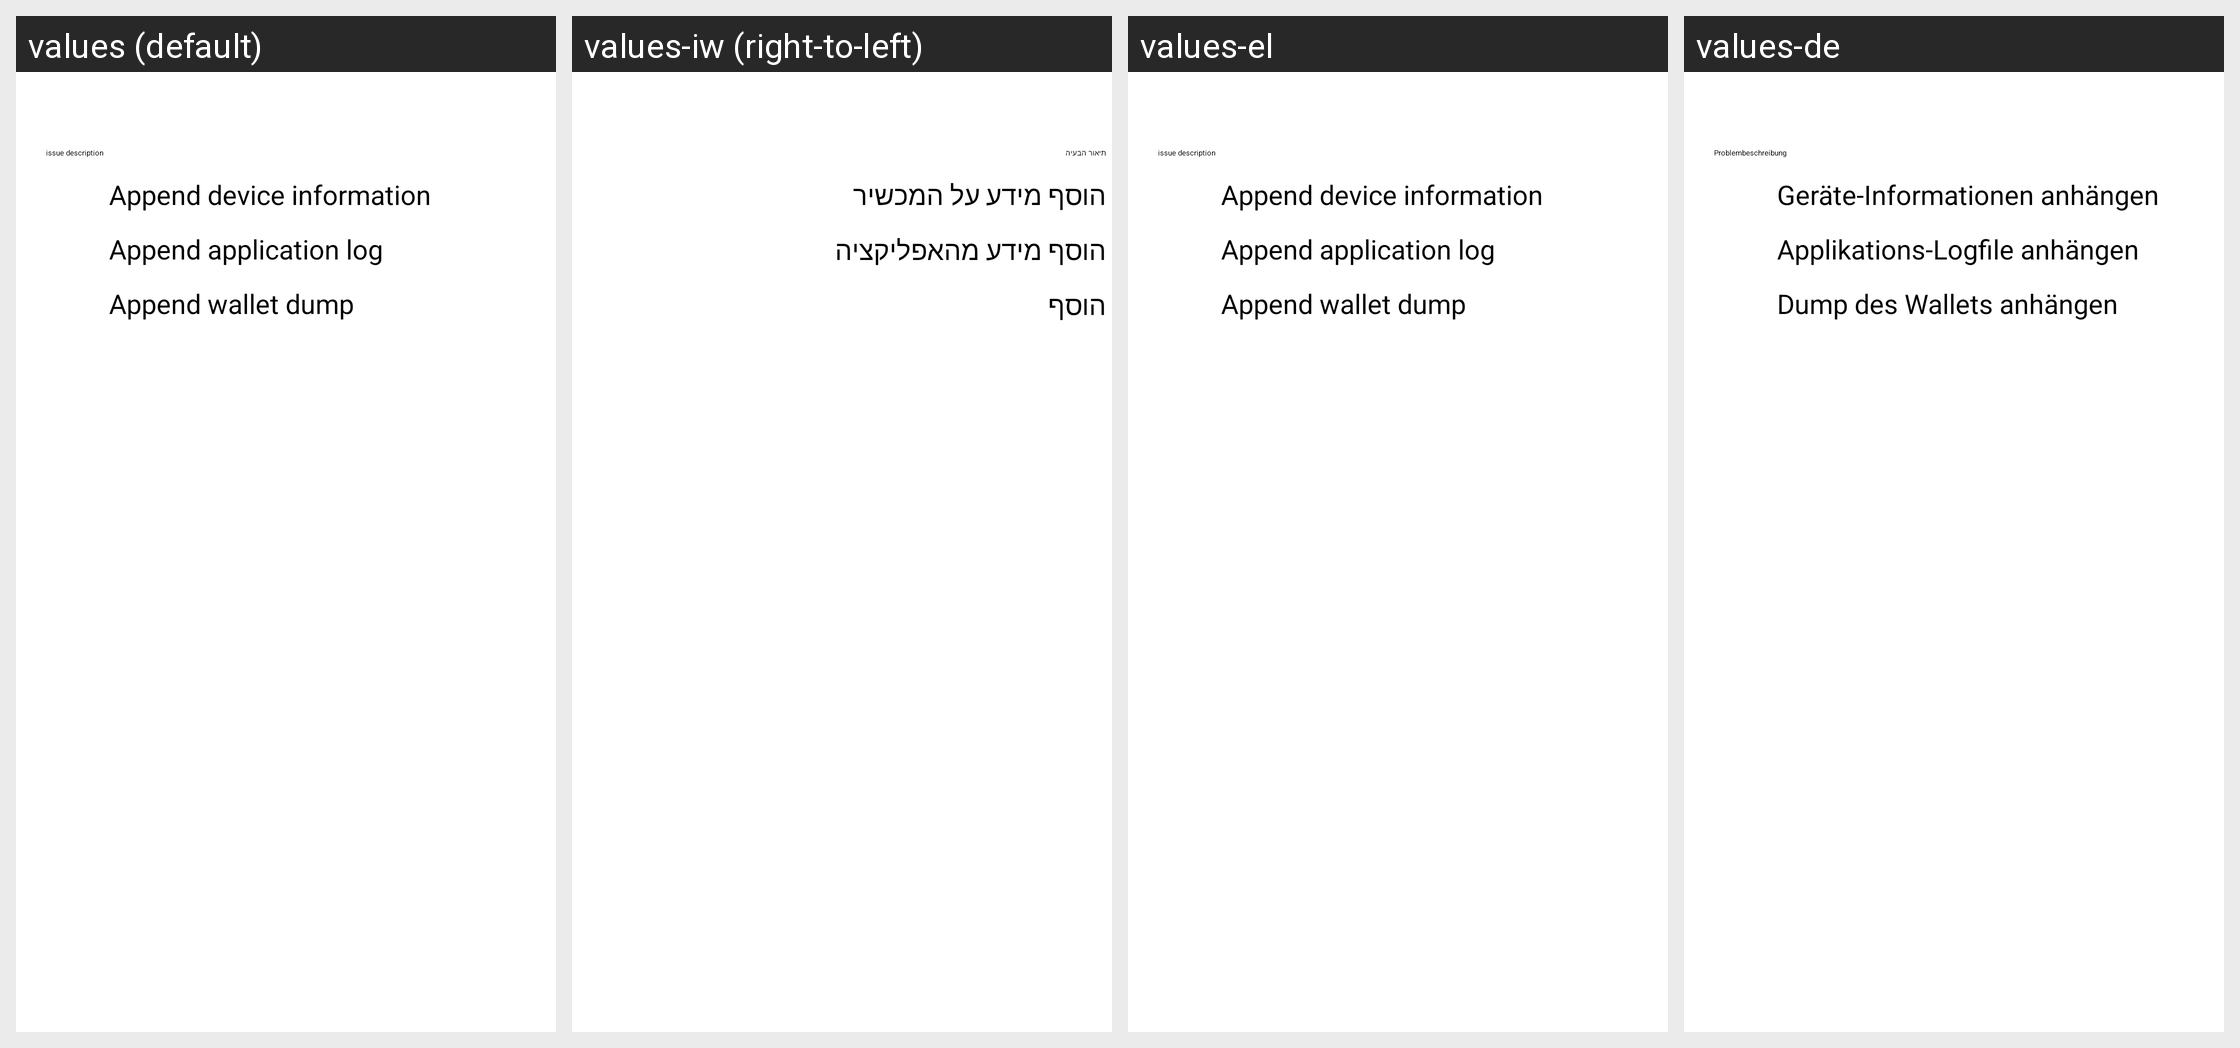

The same Android screen rendered under several of its app's locales, left to right. List the strings drawn on it with the default value and each locale's translation.
Android screen res/layout/report_issue_dialog.xml rendered under 4 locales, left to right: values (default), values-iw (right-to-left), values-el, values-de. Device: Nexus 5 (rendered at 1080×1920; each locale shown at half size, 540×960, under a caption strip naming it); theme My.Theme.
Other locales in the repository, not shown: values-cs, values-es, values-fr, values-it, values-nl, values-pl, values-ru, values-sv, values-tr, values-zh.
Strings drawn on this screen, with the default value and each locale's value (text and hints the layout hard-codes, and strings that could not be matched under every locale, appear in the picture but are not listed):

report_issue_dialog_description
  values: issue description
  values-iw: תיאור הבעיה
  values-el: issue description  [not translated; the default value is used]
  values-de: Problembeschreibung

report_issue_dialog_collect_device_info
  values: Append device information
  values-iw: הוסף מידע על המכשיר
  values-el: Append device information  [not translated; the default value is used]
  values-de: Geräte-Informationen anhängen

report_issue_dialog_collect_application_log
  values: Append application log
  values-iw: הוסף מידע מהאפליקציה
  values-el: Append application log  [not translated; the default value is used]
  values-de: Applikations-Logfile anhängen

report_issue_dialog_collect_wallet_dump
  values: Append wallet dump
  values-iw: הוסף
  values-el: Append wallet dump  [not translated; the default value is used]
  values-de: Dump des Wallets anhängen
